Run: headless pygame with SDL's dummy video driver; simulated clock (each Clock.tick advances the game by its frame time, no real sleeping); random seed 0; keys injected as events and as key.get_pressed() state; no mouse input.
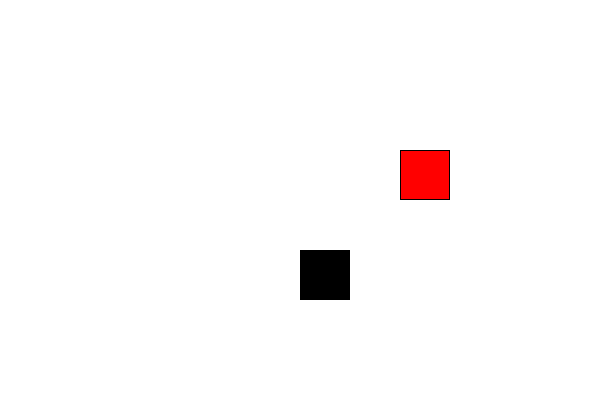
Frame 1 of 4 · flips 1–60 · no input
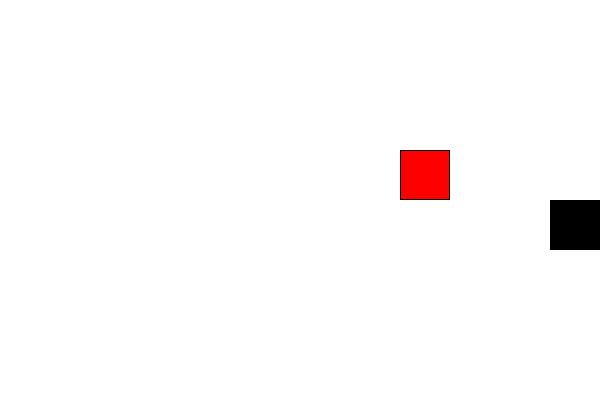
Frame 2 of 4 · flips 61–180 · tapped SPACE, RETURN · held RIGHT (→), D
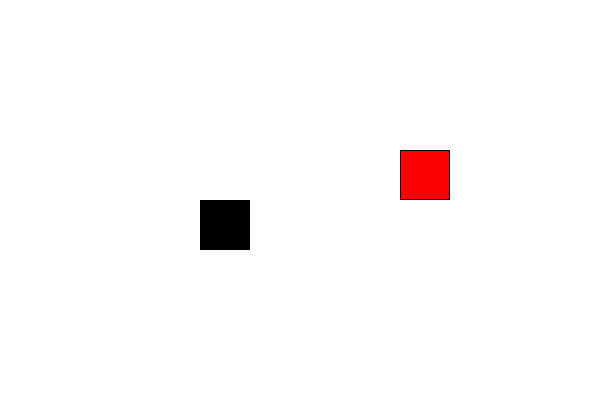
Frame 3 of 4 · flips 181–300 · held DOWN (↓), S
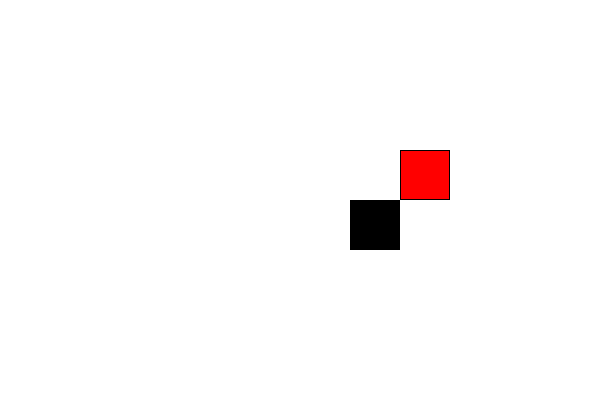
Frame 4 of 4 · flips 301–420 · held LEFT (←), A, UP (↑), W

The pygame program that drew these frames:

import pygame
import random


WIDTH, HEIGHT = 600, 400
GRID_SIZE = 50
COLS = HEIGHT // GRID_SIZE
ROWS = WIDTH // GRID_SIZE
FPS = 8
BOARDER = True

BG = (255, 255, 255)
GRID = (0, 0, 0)
APPLE = (255, 0, 0)
SNAKE = (0, 255, 0)


class Apple:
    def __init__(self):
        self.position = [random.randint(0, ROWS), random.randint(0, COLS)]
        print(self.position)
        
    def update(self, empty):
        if empty != []:
            self.position = random.choice(empty)
    
    def draw(self, surface):
        r = pygame.Rect(
            (self.position[0]*GRID_SIZE, self.position[1]*GRID_SIZE),
            (GRID_SIZE, GRID_SIZE)
        )
        pygame.draw.rect(surface, APPLE, r)
        pygame.draw.rect(surface, GRID, r, 1)


class Node:
    def __init__(self, data):
        self.data = data
        self.next = None

class Queue:
    def __init__(self, data):
        init_node = Node(data)
        self.front = init_node
        self.rear = init_node
        
    def enqueue(self, data):
        new_node = Node(data)
        self.rear.next = new_node
        self.rear = new_node
    
    def dequeue(self):
        front_data = self.front.data
        self.front = self.front.next
        return front_data
    
    def search(self, data):
        current = self.front
        while current:
            if current.data == data:
                return True
            current = current.next
        return False


class Snake:
    def __init__(self, apple):
        self.apple = apple
        
        self.length = None
        self.positions = None
        self.direction = []
        self.empty = []
        
        self.reset()
    
    def reset(self):
        self.length = 1
        self.positions = Queue([ROWS // 2, COLS // 2])
        self.direction = random.choice([[0, -1], [0, 1], [-1, 0], [1, 0]])
        
        self.empty = []
        for i in range(ROWS):
            for j in range(COLS):
                self.empty.append([i, j])
        self.empty.remove([ROWS // 2, COLS // 2])
    
    def turn(self, point):
        if [point[0] * -1, point[1] * -1] != self.direction:
            self.direction = point
    
    def move(self):
        current = self.positions.rear
        new = [current.data[0] + self.direction[0],
               current.data[1] + self.direction[1]]

        if BOARDER:
            if new[0] < 0 or new[0] >= ROWS or new[1] < 0 or new[1] >= COLS:
                self.gameover()
                return
        else:
            new[0] %= ROWS
            new[1] %= COLS

        if self.positions.search(new):
            self.gameover()
        else:
            self.positions.enqueue(new)
            self.empty.remove(new)
            
            if new == self.apple.position:
                self.length += 1
                self.apple.update(self.empty)
            else:
                tail = self.positions.dequeue()
                self.empty.append(tail)
    
    def gameover(self):
        self.reset()
    
    def draw(self, surface):
        current = self.positions.front
        
        colour = list(SNAKE)
        while current:
            r = pygame.Rect(
                (current.data[0] * GRID_SIZE, current.data[1] * GRID_SIZE),
                (GRID_SIZE, GRID_SIZE)
            )
            colour[1] -= 255 // self.length
            
            pygame.draw.rect(surface, tuple(colour), r)
            pygame.draw.rect(surface, GRID, r, 1)
            current = current.next


def main():
    pygame.init()
    clock = pygame.time.Clock()
    screen = pygame.display.set_mode((WIDTH, HEIGHT), 0, 32)
    pygame.display.set_caption('Snake')
    
    apple = Apple()
    snake = Snake(apple)

    while True:
        screen.fill(BG)
        
        for event in pygame.event.get():
            if event.type == pygame.QUIT:
                pygame.quit()
            elif event.type == pygame.KEYDOWN:
                if event.key == pygame.K_UP:
                    snake.turn([0, -1])
                elif event.key == pygame.K_DOWN:
                    snake.turn([0, 1])
                elif event.key == pygame.K_LEFT:
                    snake.turn([-1, 0])
                elif event.key == pygame.K_RIGHT:
                    snake.turn([1, 0])
        
        snake.move()

        snake.draw(screen)
        apple.draw(screen)
        pygame.display.update()
        clock.tick(FPS)


if __name__ == "__main__":
    main()
